Run: headless pygame with SDL's dummy video driver; simulated clock (each Clock.tick advances the game by its frame time, no real sleeping); random seed 0; keys injected as events and as key.get_pressed() state; no mouse input.
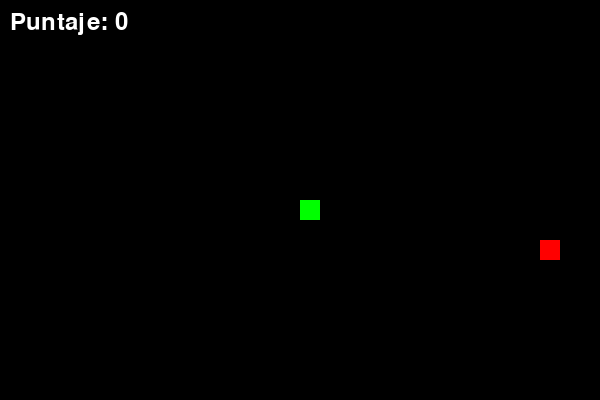
Frame 1 of 2 · flips 1–60 · no input
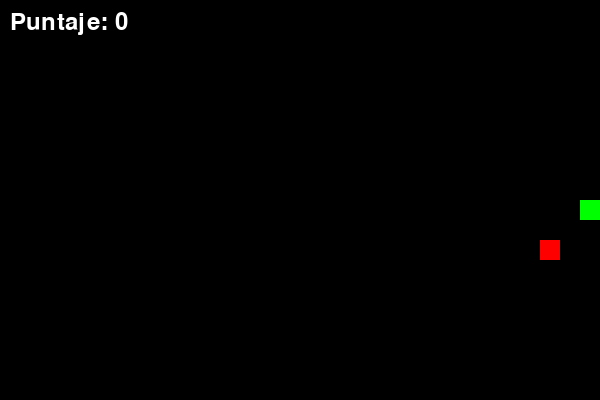
Frame 2 of 2 · flips 61–180 · tapped SPACE, RETURN · held RIGHT (→), D (game ended)

The pygame program that drew these frames:

import pygame
import random
import sys

# Inicializar pygame
pygame.init()

# Colores
NEGRO = (0, 0, 0)
VERDE = (0, 255, 0)
ROJO = (255, 0, 0)
BLANCO = (255, 255, 255)

# Configuración de pantalla
ANCHO = 600
ALTO = 400
TAM_CELDA = 20

pantalla = pygame.display.set_mode((ANCHO, ALTO))
pygame.display.set_caption("Juego de la Vibora")

reloj = pygame.time.Clock()

# Función para dibujar la serpiente
def dibujar_serpiente(serpiente):
    for bloque in serpiente:
        pygame.draw.rect(pantalla, VERDE, [bloque[0], bloque[1], TAM_CELDA, TAM_CELDA])

# Función principal del juego
def juego():
    x = ANCHO // 2
    y = ALTO // 2

    dx = 0
    dy = 0

    serpiente = []
    longitud = 1

    comida_x = random.randrange(0, ANCHO, TAM_CELDA)
    comida_y = random.randrange(0, ALTO, TAM_CELDA)

    puntaje = 0
    fuente = pygame.font.SysFont(None, 35)

    while True:
        for evento in pygame.event.get():
            if evento.type == pygame.QUIT:
                pygame.quit()
                sys.exit()

            if evento.type == pygame.KEYDOWN:
                if evento.key == pygame.K_LEFT:
                    dx = -TAM_CELDA
                    dy = 0
                elif evento.key == pygame.K_RIGHT:
                    dx = TAM_CELDA
                    dy = 0
                elif evento.key == pygame.K_UP:
                    dy = -TAM_CELDA
                    dx = 0
                elif evento.key == pygame.K_DOWN:
                    dy = TAM_CELDA
                    dx = 0

        x += dx
        y += dy

        # Verificar colisión con bordes
        if x < 0 or x >= ANCHO or y < 0 or y >= ALTO:
            break

        pantalla.fill(NEGRO)

        # Dibujar comida
        pygame.draw.rect(pantalla, ROJO, [comida_x, comida_y, TAM_CELDA, TAM_CELDA])

        cabeza = [x, y]
        serpiente.append(cabeza)

        if len(serpiente) > longitud:
            del serpiente[0]

        # Verificar colisión consigo misma
        for bloque in serpiente[:-1]:
            if bloque == cabeza:
                return

        dibujar_serpiente(serpiente)

        # Verificar si come la manzana
        if x == comida_x and y == comida_y:
            comida_x = random.randrange(0, ANCHO, TAM_CELDA)
            comida_y = random.randrange(0, ALTO, TAM_CELDA)
            longitud += 1
            puntaje += 1

        texto = fuente.render(f"Puntaje: {puntaje}", True, BLANCO)
        pantalla.blit(texto, [10, 10])

        pygame.display.update()
        reloj.tick(10)

    pygame.quit()
    sys.exit()

juego()
